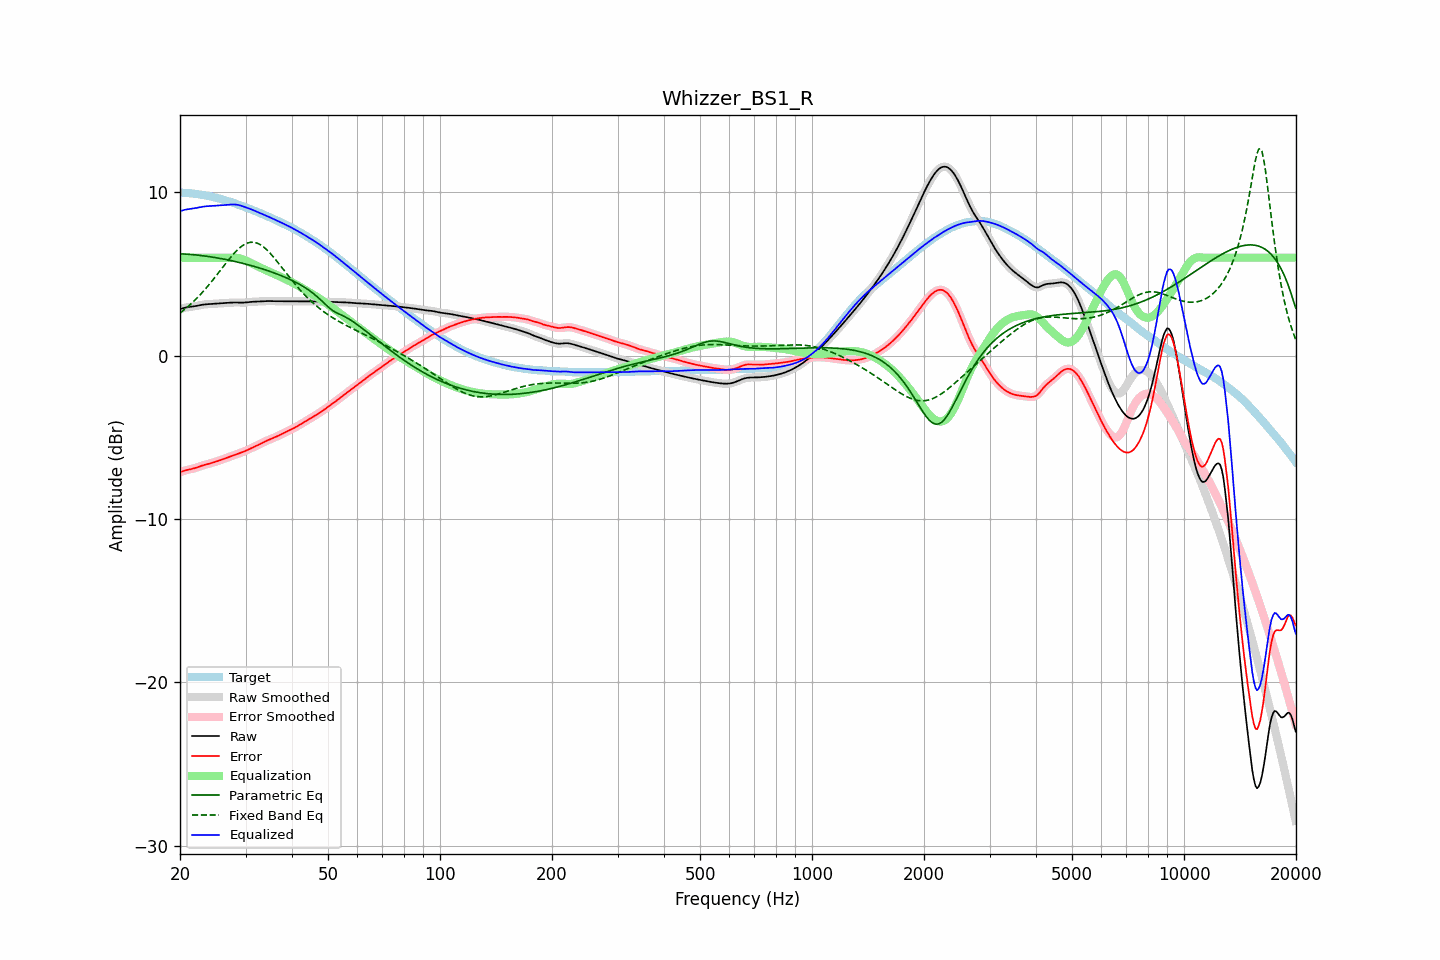

Values plotted in this chart, from the file beside it:
frequency, raw, error, smoothed, error_smoothed, equalization, parametric_eq, fixed_band_eq, equalized_raw, equalized_smoothed, target
20.00, 2.85, -7.14, 2.85, -7.14, 6.00, 6.24, 2.61, 8.85, 8.85, 9.99
20.20, 2.88, -7.10, 2.88, -7.10, 6.00, 6.24, 2.69, 8.88, 8.88, 9.98
20.40, 2.91, -7.07, 2.91, -7.07, 6.00, 6.23, 2.76, 8.91, 8.91, 9.98
20.61, 2.94, -7.03, 2.93, -7.04, 6.00, 6.22, 2.84, 8.94, 8.93, 9.97
20.81, 2.96, -7.01, 2.96, -7.01, 6.00, 6.22, 2.92, 8.96, 8.96, 9.96
21.02, 2.97, -6.99, 2.97, -6.99, 6.00, 6.21, 3.01, 8.97, 8.97, 9.96
21.23, 2.99, -6.97, 2.99, -6.97, 6.00, 6.20, 3.10, 8.99, 8.99, 9.95
21.44, 3.00, -6.94, 3.00, -6.94, 6.00, 6.20, 3.19, 9.00, 9.00, 9.94
21.66, 3.01, -6.92, 3.01, -6.92, 6.00, 6.19, 3.28, 9.01, 9.01, 9.93
21.87, 3.03, -6.89, 3.03, -6.89, 6.00, 6.18, 3.37, 9.03, 9.03, 9.92
22.09, 3.04, -6.86, 3.04, -6.86, 6.00, 6.17, 3.47, 9.04, 9.04, 9.91
22.31, 3.06, -6.83, 3.06, -6.83, 6.00, 6.16, 3.57, 9.06, 9.06, 9.89
22.54, 3.08, -6.79, 3.08, -6.79, 6.00, 6.15, 3.67, 9.08, 9.08, 9.88
22.76, 3.10, -6.76, 3.10, -6.76, 6.00, 6.13, 3.78, 9.10, 9.10, 9.86
22.99, 3.12, -6.72, 3.12, -6.72, 6.00, 6.12, 3.88, 9.12, 9.12, 9.85
23.22, 3.14, -6.69, 3.14, -6.70, 6.00, 6.11, 4.00, 9.14, 9.14, 9.83
23.45, 3.15, -6.67, 3.15, -6.67, 6.00, 6.10, 4.11, 9.15, 9.15, 9.82
23.69, 3.15, -6.64, 3.15, -6.64, 6.00, 6.08, 4.22, 9.15, 9.15, 9.80
23.92, 3.16, -6.61, 3.16, -6.62, 6.00, 6.07, 4.34, 9.16, 9.16, 9.78
24.16, 3.17, -6.59, 3.17, -6.59, 6.00, 6.05, 4.46, 9.17, 9.17, 9.75
24.40, 3.17, -6.56, 3.17, -6.56, 6.00, 6.04, 4.58, 9.17, 9.17, 9.73
24.65, 3.18, -6.53, 3.18, -6.53, 6.00, 6.02, 4.70, 9.18, 9.18, 9.71
24.89, 3.18, -6.50, 3.18, -6.50, 6.00, 6.01, 4.83, 9.18, 9.18, 9.68
25.14, 3.19, -6.47, 3.19, -6.47, 6.00, 5.99, 4.96, 9.19, 9.19, 9.66
25.39, 3.20, -6.43, 3.20, -6.43, 6.00, 5.97, 5.08, 9.20, 9.20, 9.63
25.65, 3.21, -6.40, 3.21, -6.40, 6.00, 5.96, 5.21, 9.21, 9.21, 9.61
25.91, 3.21, -6.37, 3.21, -6.37, 6.00, 5.94, 5.34, 9.21, 9.21, 9.58
26.16, 3.22, -6.33, 3.22, -6.33, 6.00, 5.92, 5.47, 9.22, 9.22, 9.55
26.43, 3.23, -6.29, 3.23, -6.29, 6.00, 5.90, 5.59, 9.23, 9.23, 9.52
26.69, 3.23, -6.26, 3.23, -6.26, 6.00, 5.88, 5.72, 9.23, 9.23, 9.49
26.96, 3.24, -6.22, 3.24, -6.22, 6.00, 5.86, 5.84, 9.24, 9.24, 9.46
27.23, 3.25, -6.18, 3.25, -6.18, 6.00, 5.84, 5.96, 9.25, 9.25, 9.43
27.50, 3.25, -6.15, 3.25, -6.15, 6.01, 5.82, 6.08, 9.26, 9.26, 9.40
27.77, 3.26, -6.11, 3.26, -6.11, 6.01, 5.80, 6.20, 9.26, 9.26, 9.37
28.05, 3.26, -6.08, 3.26, -6.08, 6.00, 5.77, 6.31, 9.26, 9.26, 9.33
28.33, 3.26, -6.04, 3.26, -6.04, 6.00, 5.75, 6.41, 9.25, 9.25, 9.30
28.62, 3.25, -6.01, 3.25, -6.01, 5.98, 5.73, 6.51, 9.24, 9.24, 9.26
28.90, 3.25, -5.97, 3.25, -5.97, 5.96, 5.70, 6.59, 9.21, 9.21, 9.23
29.19, 3.25, -5.94, 3.25, -5.94, 5.94, 5.68, 6.68, 9.19, 9.19, 9.19
29.48, 3.25, -5.90, 3.25, -5.90, 5.90, 5.66, 6.75, 9.15, 9.15, 9.15
29.78, 3.25, -5.86, 3.25, -5.86, 5.87, 5.63, 6.81, 9.12, 9.12, 9.12
30.08, 3.26, -5.82, 3.26, -5.82, 5.82, 5.61, 6.86, 9.08, 9.08, 9.08
30.38, 3.27, -5.77, 3.27, -5.77, 5.78, 5.58, 6.90, 9.05, 9.05, 9.05
30.68, 3.28, -5.73, 3.28, -5.73, 5.73, 5.55, 6.93, 9.01, 9.01, 9.01
30.99, 3.29, -5.68, 3.29, -5.68, 5.68, 5.53, 6.95, 8.97, 8.97, 8.97
31.30, 3.30, -5.63, 3.30, -5.63, 5.63, 5.50, 6.95, 8.94, 8.94, 8.93
31.61, 3.31, -5.59, 3.31, -5.58, 5.59, 5.47, 6.94, 8.89, 8.89, 8.89
31.93, 3.31, -5.54, 3.31, -5.54, 5.54, 5.44, 6.92, 8.85, 8.85, 8.85
32.24, 3.31, -5.50, 3.31, -5.50, 5.49, 5.41, 6.89, 8.81, 8.81, 8.81
32.57, 3.32, -5.45, 3.32, -5.45, 5.44, 5.38, 6.85, 8.76, 8.76, 8.77
32.89, 3.32, -5.40, 3.32, -5.40, 5.40, 5.35, 6.80, 8.72, 8.72, 8.72
33.22, 3.33, -5.35, 3.33, -5.35, 5.35, 5.32, 6.73, 8.68, 8.68, 8.68
33.55, 3.34, -5.30, 3.34, -5.30, 5.30, 5.29, 6.66, 8.64, 8.64, 8.64
33.89, 3.35, -5.25, 3.35, -5.25, 5.26, 5.26, 6.57, 8.60, 8.60, 8.60
34.23, 3.35, -5.21, 3.35, -5.21, 5.21, 5.23, 6.48, 8.56, 8.56, 8.55
34.57, 3.35, -5.16, 3.35, -5.16, 5.17, 5.19, 6.38, 8.51, 8.51, 8.51
34.92, 3.34, -5.12, 3.34, -5.12, 5.12, 5.16, 6.28, 8.47, 8.47, 8.46
35.27, 3.34, -5.08, 3.34, -5.08, 5.08, 5.12, 6.17, 8.42, 8.42, 8.42
35.62, 3.34, -5.04, 3.34, -5.04, 5.04, 5.09, 6.06, 8.38, 8.38, 8.38
35.97, 3.34, -5.00, 3.34, -5.00, 5.00, 5.05, 5.94, 8.33, 8.33, 8.34
... 635 more rows
